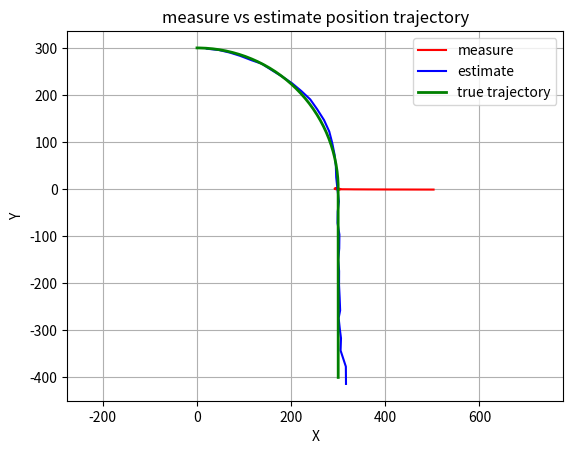

Python code for this plot:
import numpy as np
import matplotlib.pyplot as plt

# ===== data =====
car_position = [
    [502.55, -0.9316],
    [477.34, -0.8977],
    [457.21, -0.8512],
    [442.94, -0.8114],
    [427.27, -0.7853],
    [406.05, -0.7392],
    [400.73, -0.7052],
    [377.32, -0.6478],
    [360.27, -0.59],
    [345.93, -0.5183],
    [333.34, -0.4698],
    [328.07, -0.3952],
    [315.48, -0.3026],
    [301.41, -0.2445],
    [302.87, -0.1626],
    [304.25, -0.0937],
    [294.46, 0.0085],
    [294.29, 0.0856],
    [299.38, 0.1675],
    [299.37, 0.2467],
    [300.68, 0.329],
    [304.1, 0.4149],
    [301.96, 0.504],
    [300.3, 0.5934],
    [301.9, 0.667],
    [296.7, 0.7537],
    [297.07, 0.8354],
    [295.29, 0.9195],
    [296.31, 1.0039],
    [300.62, 1.0923],
    [292.3, 1.1546],
    [298.11, 1.2564],
    [298.07, 1.3274],
    [298.92, 1.409],
    [298.04, 1.5011]
]

N = 6
sigma_number = 2 * N + 1
k = 3 - N

wi = []
for i in range(sigma_number):
    if i == 0:
        wi.append(k / (N + k))
    else:
        wi.append(1 / (2 * (N + k)))

wi = np.array(wi)
diag_wi = np.diag(wi)

def update_sigma_points(x, L):
    X_n_n = np.zeros((N, sigma_number))
    X_n_n[:, 0] = x
    for i in range(N):
        X_n_n[:, i + 1] = x + L[:, i]
        X_n_n[:, i + 1 + N] = x - L[:, i]
    return X_n_n

def H_matrix(X_n_n_1):
    dist = np.sqrt(X_n_n_1[0]**2 + X_n_n_1[3]**2)
    tan = np.arctan2(X_n_n_1[3], X_n_n_1[0])
    return np.array([dist, tan])

theta_a = 0.2
theta_rm = 5
theta_ym = 0.0087  # rad

F_matrix = np.array([
    [1, 1, 0.5, 0, 0, 0],
    [0, 1, 1, 0, 0, 0],
    [0, 0, 1, 0, 0, 0],
    [0, 0, 0, 1, 1, 0.5],
    [0, 0, 0, 0, 1, 1],
    [0, 0, 0, 0, 0, 1]
])

Q_matrix = np.array([
    [0.25, 0.5, 0.5, 0, 0, 0],
    [0.5, 1, 1, 0, 0, 0],
    [0.5, 1, 1, 0, 0, 0],
    [0, 0, 0, 0.25, 0.5, 0.5],
    [0, 0, 0, 0.5, 1, 1],
    [0, 0, 0, 0.5, 1, 1]
])
Q_matrix = Q_matrix * pow(theta_a, 2)

R_n = np.array([
    [pow(theta_rm, 2), 0],
    [0, pow(theta_ym, 2)]
])

x_0_0 = np.array([400, 0, 0, -300, 0, 0])

Pe_0_0 = np.array([
    [500, 0, 0, 0, 0, 0],
    [0, 500, 0, 0, 0, 0],
    [0, 0, 500, 0, 0, 0],
    [0, 0, 0, 500, 0, 0],
    [0, 0, 0, 0, 500, 0],
    [0, 0, 0, 0, 0, 500]
])

x_list = []
pe_list = []
kn_list = []

x_list.append(x_0_0)
pe_list.append(Pe_0_0)

for i in range(len(car_position)):
    print("========== n: ", i+1)

    z_n = np.array([car_position[i][0], car_position[i][1]])
    print("z_n: ", z_n)

    matrix = (N + k) * pe_list[i]
    L = np.linalg.cholesky(matrix)
    print("L: ", L)
    
    X_n_n = update_sigma_points(x_list[i], L)
    print("X_n_n: ", X_n_n)

    X_n_n_1 = F_matrix @ X_n_n
    print("X_n_n_1: ", X_n_n_1)

    x_n_n_1 = X_n_n_1 @ wi
    print("x_n_n_1: ", x_n_n_1)

    Pe_n_n_1 = (X_n_n_1 - x_n_n_1[:, None]) @ diag_wi @ \
        (X_n_n_1 - x_n_n_1[:, None]).T + Q_matrix
    print("Pe_n_n_1: ", Pe_n_n_1)

    H_matrix_n = H_matrix(X_n_n_1)
    print("H_matrix_n: ", H_matrix_n)

    z_measure = H_matrix_n @ wi
    print("z_measure: ", z_measure)

    Pz1 = (H_matrix_n - z_measure[:, None]) @ diag_wi @ \
        (H_matrix_n - z_measure[:, None]).T + R_n
    print("Pz1: ", Pz1)

    Pxz1 = (X_n_n_1 - x_n_n_1[:, None]) @ diag_wi @ \
        (H_matrix_n - z_measure[:, None]).T
    print("Pxz1: ", Pxz1)

    Kn = Pxz1 @ np.linalg.inv(Pz1)
    print("Kn: ", Kn)

    x_n_n = x_n_n_1 + Kn @ (z_n - z_measure)
    print("x_n_n: ", x_n_n)

    Pe_n_n = Pe_n_n_1 - Kn @ Pz1 @ Kn.T
    print("Pe_n_n: ", Pe_n_n)

    x_list.append(x_n_n)
    pe_list.append(Pe_n_n)

# ===== show result =====
# 直线段
N1 = 100
x_line = np.full(N1, 300.0)
y_line = np.linspace(-400.0, 0.0, N1)

# 圆弧段（以 (0,0) 为圆心，半径 300，从 (300,0) 到 (0,300)）
N2 = 100
R = 300.0
theta = np.linspace(0.0, np.pi / 2, N2)
x_arc = R * np.cos(theta)
y_arc = R * np.sin(theta)

# 拼接（去掉圆弧第一个点避免与直线端点重复）
gt_x = np.concatenate([x_line, x_arc[1:]])
gt_y = np.concatenate([y_line, y_arc[1:]])

car = np.array(car_position)
est = np.array(x_list[1:])
plt.figure()
plt.plot(car[:, 0], car[:, 1], '-', label='measure', color='red')
plt.plot(est[:, 0], est[:, 3], '-', label='estimate', color='blue')
plt.plot(gt_x, gt_y, '-', label='true trajectory', color='green', linewidth=2)
plt.axis('equal')
plt.grid(True)
plt.legend()
plt.xlabel('X')
plt.ylabel('Y')
plt.title('measure vs estimate position trajectory')
plt.show()

